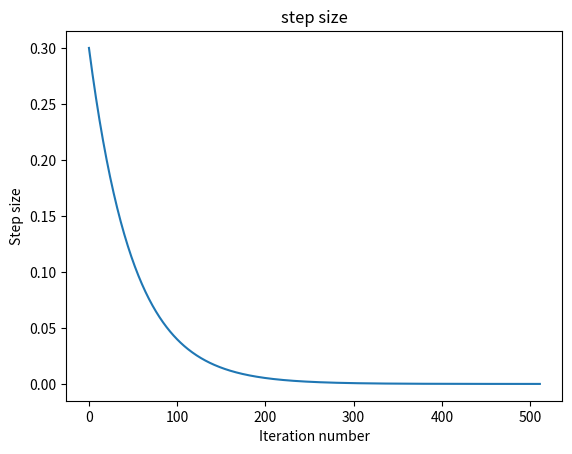
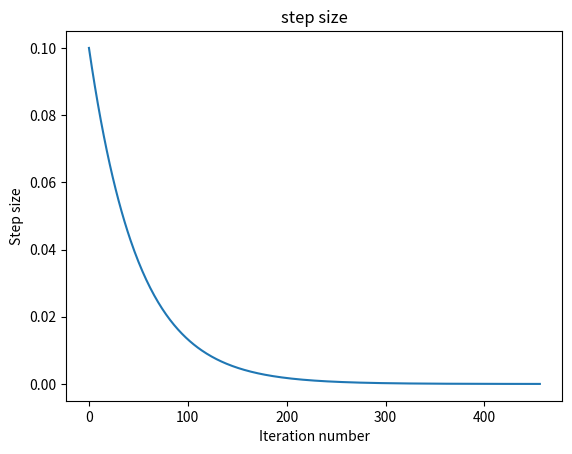

Here is the Python script that generated these plots, in order:
import matplotlib.pyplot as plt
import numpy as np

# 주어진 함수 정의
def f(x):
    return np.power(x-5, 2) - 20

# 주어진 함수의 도함수 정의
def f_derivative(x):
    return 2*x - 10

# 경사 하강법을 구현한 함수
def gradient_descent(next_x, gamma, precision, max_iteration):
    # 단계별로 이동 거리를 저장할 리스트 초기화
    list_step = []
    
    for i in range(max_iteration):  # 최대 반복 횟수만큼 반복
        current_x = next_x
        
        # 현재 위치에서 도함수 값을 사용하여 다음 위치를 업데이트
        next_x = current_x - gamma * f_derivative(current_x)
        
        # 이동 거리 계산
        step = next_x - current_x
        list_step.append(abs(step))
        
        # 반복 상황을 출력
        if i % 50 == 0:
            print("Iteration {:3}: x = {:.5f}, f(x) = {:.5f}, df(x) = {:.5f}".format(i, current_x, f(current_x), f_derivative(current_x)))
            gradient = gamma * f_derivative(current_x)
        # 이동 거리가 정밀도보다 작으면 종료
        if abs(step) <= precision:
            break
    
    print('Min Value of Cost Function is x = {}.' .format(current_x))

    figure, ax = plt.subplots(1, 1)
    ax.plot(list_step)
    ax.title.set_text('step size')
    ax.set_xlabel('Iteration number')
    ax.set_ylabel('Step size')
    plt.show()
    
# 초기값 설정 및 함수 호출
next_x = -10  # 초기 추측값
gamma = 0.01  # 학습률
precision = 0.00001  # 정밀도
max_iteration = 1000  # 최대 반복 횟수

#시작위치가 음수
gradient_descent(next_x, gamma, precision, max_iteration)  

#시작위치가 양수
next_x = 10
gradient_descent(next_x, gamma, precision, max_iteration)  
